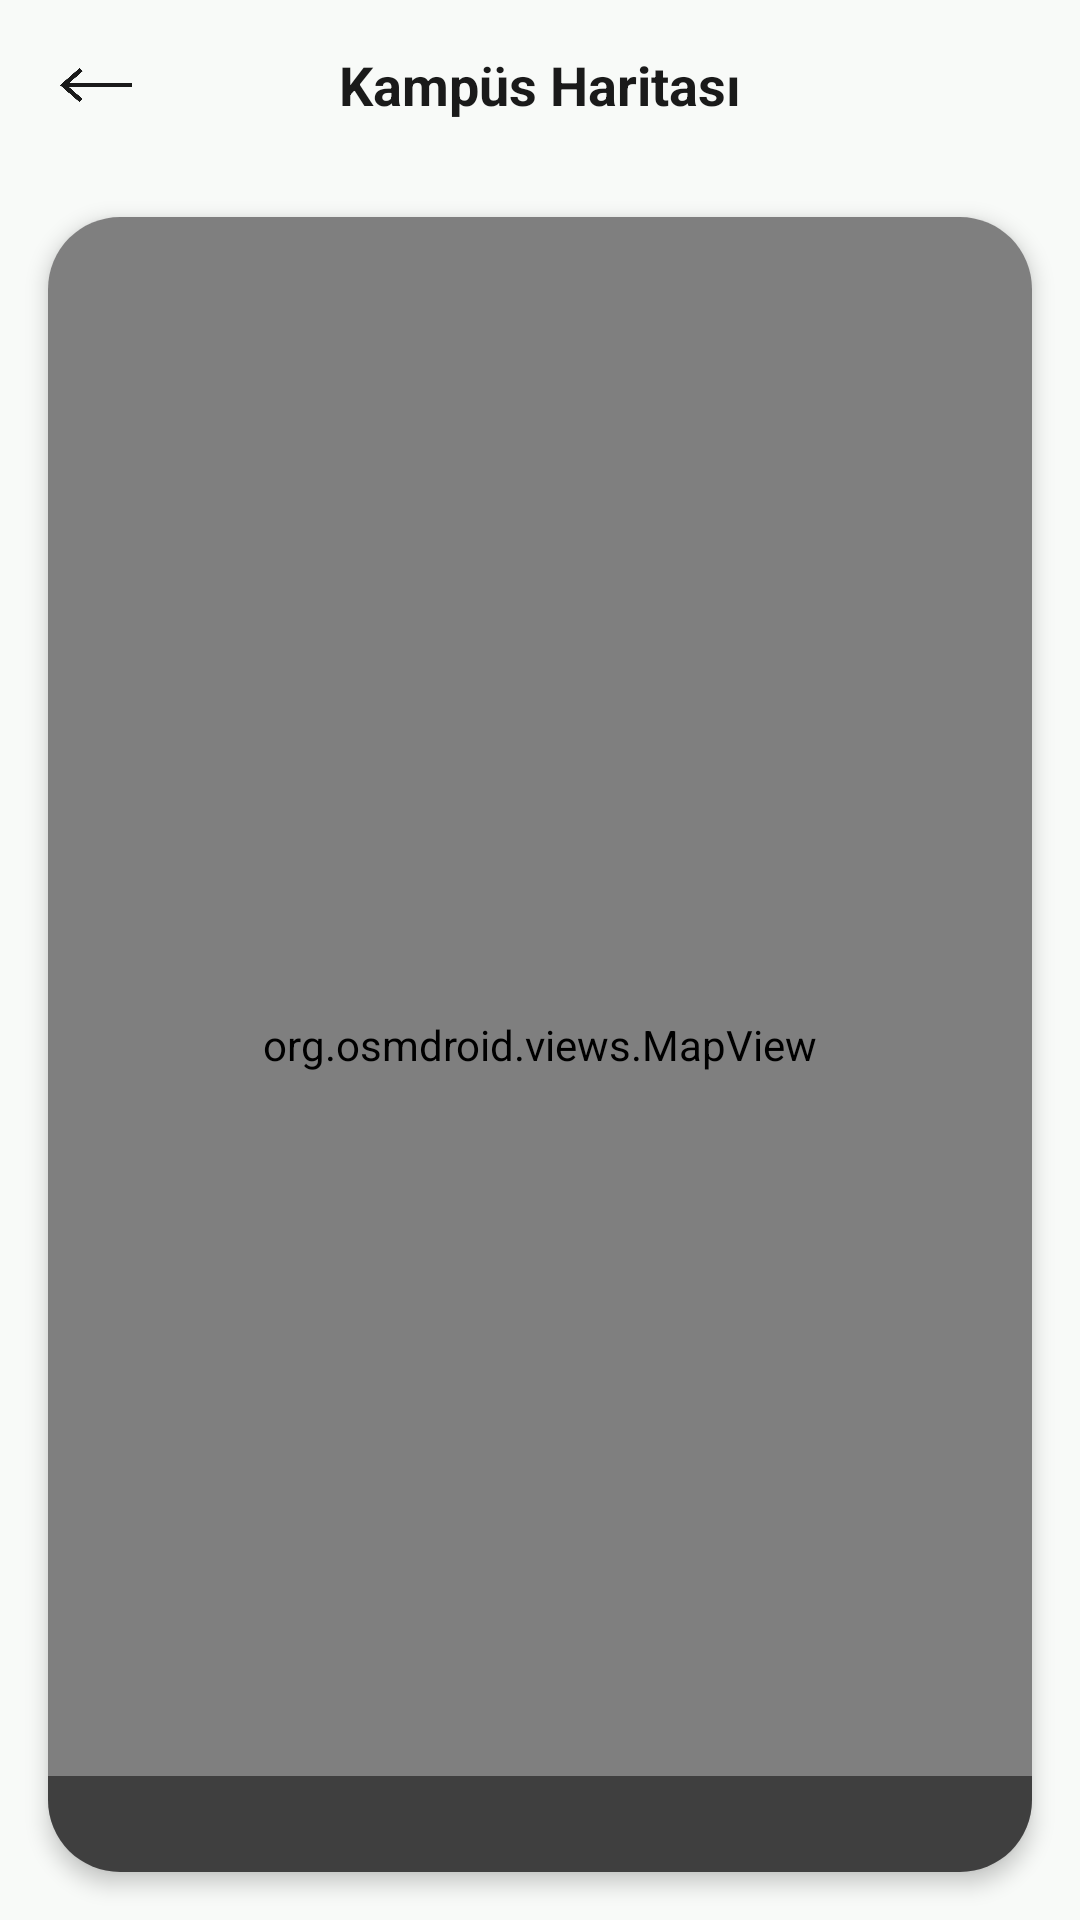

This screen was rendered from an Android layout file. Write that file and the resources it references.
<!-- AndroidManifest.xml: application theme Theme.EcoLink -->
<!-- res/layout/activity_map.xml -->
<?xml version="1.0" encoding="utf-8"?>
<androidx.constraintlayout.widget.ConstraintLayout xmlns:android="http://schemas.android.com/apk/res/android"
    xmlns:app="http://schemas.android.com/apk/res-auto"
    xmlns:tools="http://schemas.android.com/tools"
    android:layout_width="match_parent"
    android:layout_height="match_parent"
    android:background="#F8FAF8"
    android:fitsSystemWindows="true"
    tools:context=".MapActivity">

    
    <androidx.constraintlayout.widget.ConstraintLayout
        android:id="@+id/topBar"
        android:layout_width="match_parent"
        android:layout_height="wrap_content"
        android:paddingHorizontal="20dp"
        android:paddingTop="16dp"
        android:paddingBottom="16dp"
        app:layout_constraintTop_toTopOf="parent">

        <ImageView
            android:id="@+id/btnBack"
            android:layout_width="24dp"
            android:layout_height="24dp"
            android:src="@drawable/ic_back"
            app:layout_constraintStart_toStartOf="parent"
            app:layout_constraintTop_toTopOf="parent"
            app:layout_constraintBottom_toBottomOf="parent"
            app:tint="#1A1A1A"
            android:contentDescription="Geri" />

        <TextView
            android:layout_width="wrap_content"
            android:layout_height="wrap_content"
            android:text="Kampüs Haritası"
            android:textSize="18sp"
            android:textStyle="bold"
            android:textColor="#1A1A1A"
            app:layout_constraintStart_toStartOf="parent"
            app:layout_constraintEnd_toEndOf="parent"
            app:layout_constraintTop_toTopOf="parent"
            app:layout_constraintBottom_toBottomOf="parent" />
    </androidx.constraintlayout.widget.ConstraintLayout>

    
    <androidx.cardview.widget.CardView
        android:layout_width="0dp"
        android:layout_height="0dp"
        android:layout_margin="16dp"
        app:cardCornerRadius="24dp"
        app:cardElevation="4dp"
        app:layout_constraintTop_toBottomOf="@id/topBar"
        app:layout_constraintBottom_toBottomOf="parent"
        app:layout_constraintStart_toStartOf="parent"
        app:layout_constraintEnd_toEndOf="parent">

        
        <org.osmdroid.views.MapView
            android:id="@+id/map"
            android:layout_width="match_parent"
            android:layout_height="match_parent" />

        <LinearLayout
            android:layout_width="match_parent"
            android:layout_height="wrap_content"
            android:layout_gravity="bottom"
            android:background="#80000000"
            android:padding="16dp"
            android:orientation="vertical">


        </LinearLayout>
    </androidx.cardview.widget.CardView>

</androidx.constraintlayout.widget.ConstraintLayout>
<!-- resources referenced by this layout -->
<resources>
  <!-- drawable ic_back: png bitmap (drawable, 2700 bytes) -->
  <style name="Theme.EcoLink" parent="Base.Theme.EcoLink" />
  <style name="Base.Theme.EcoLink" parent="Theme.Material3.DayNight.NoActionBar">
          
          
      </style>
</resources>
